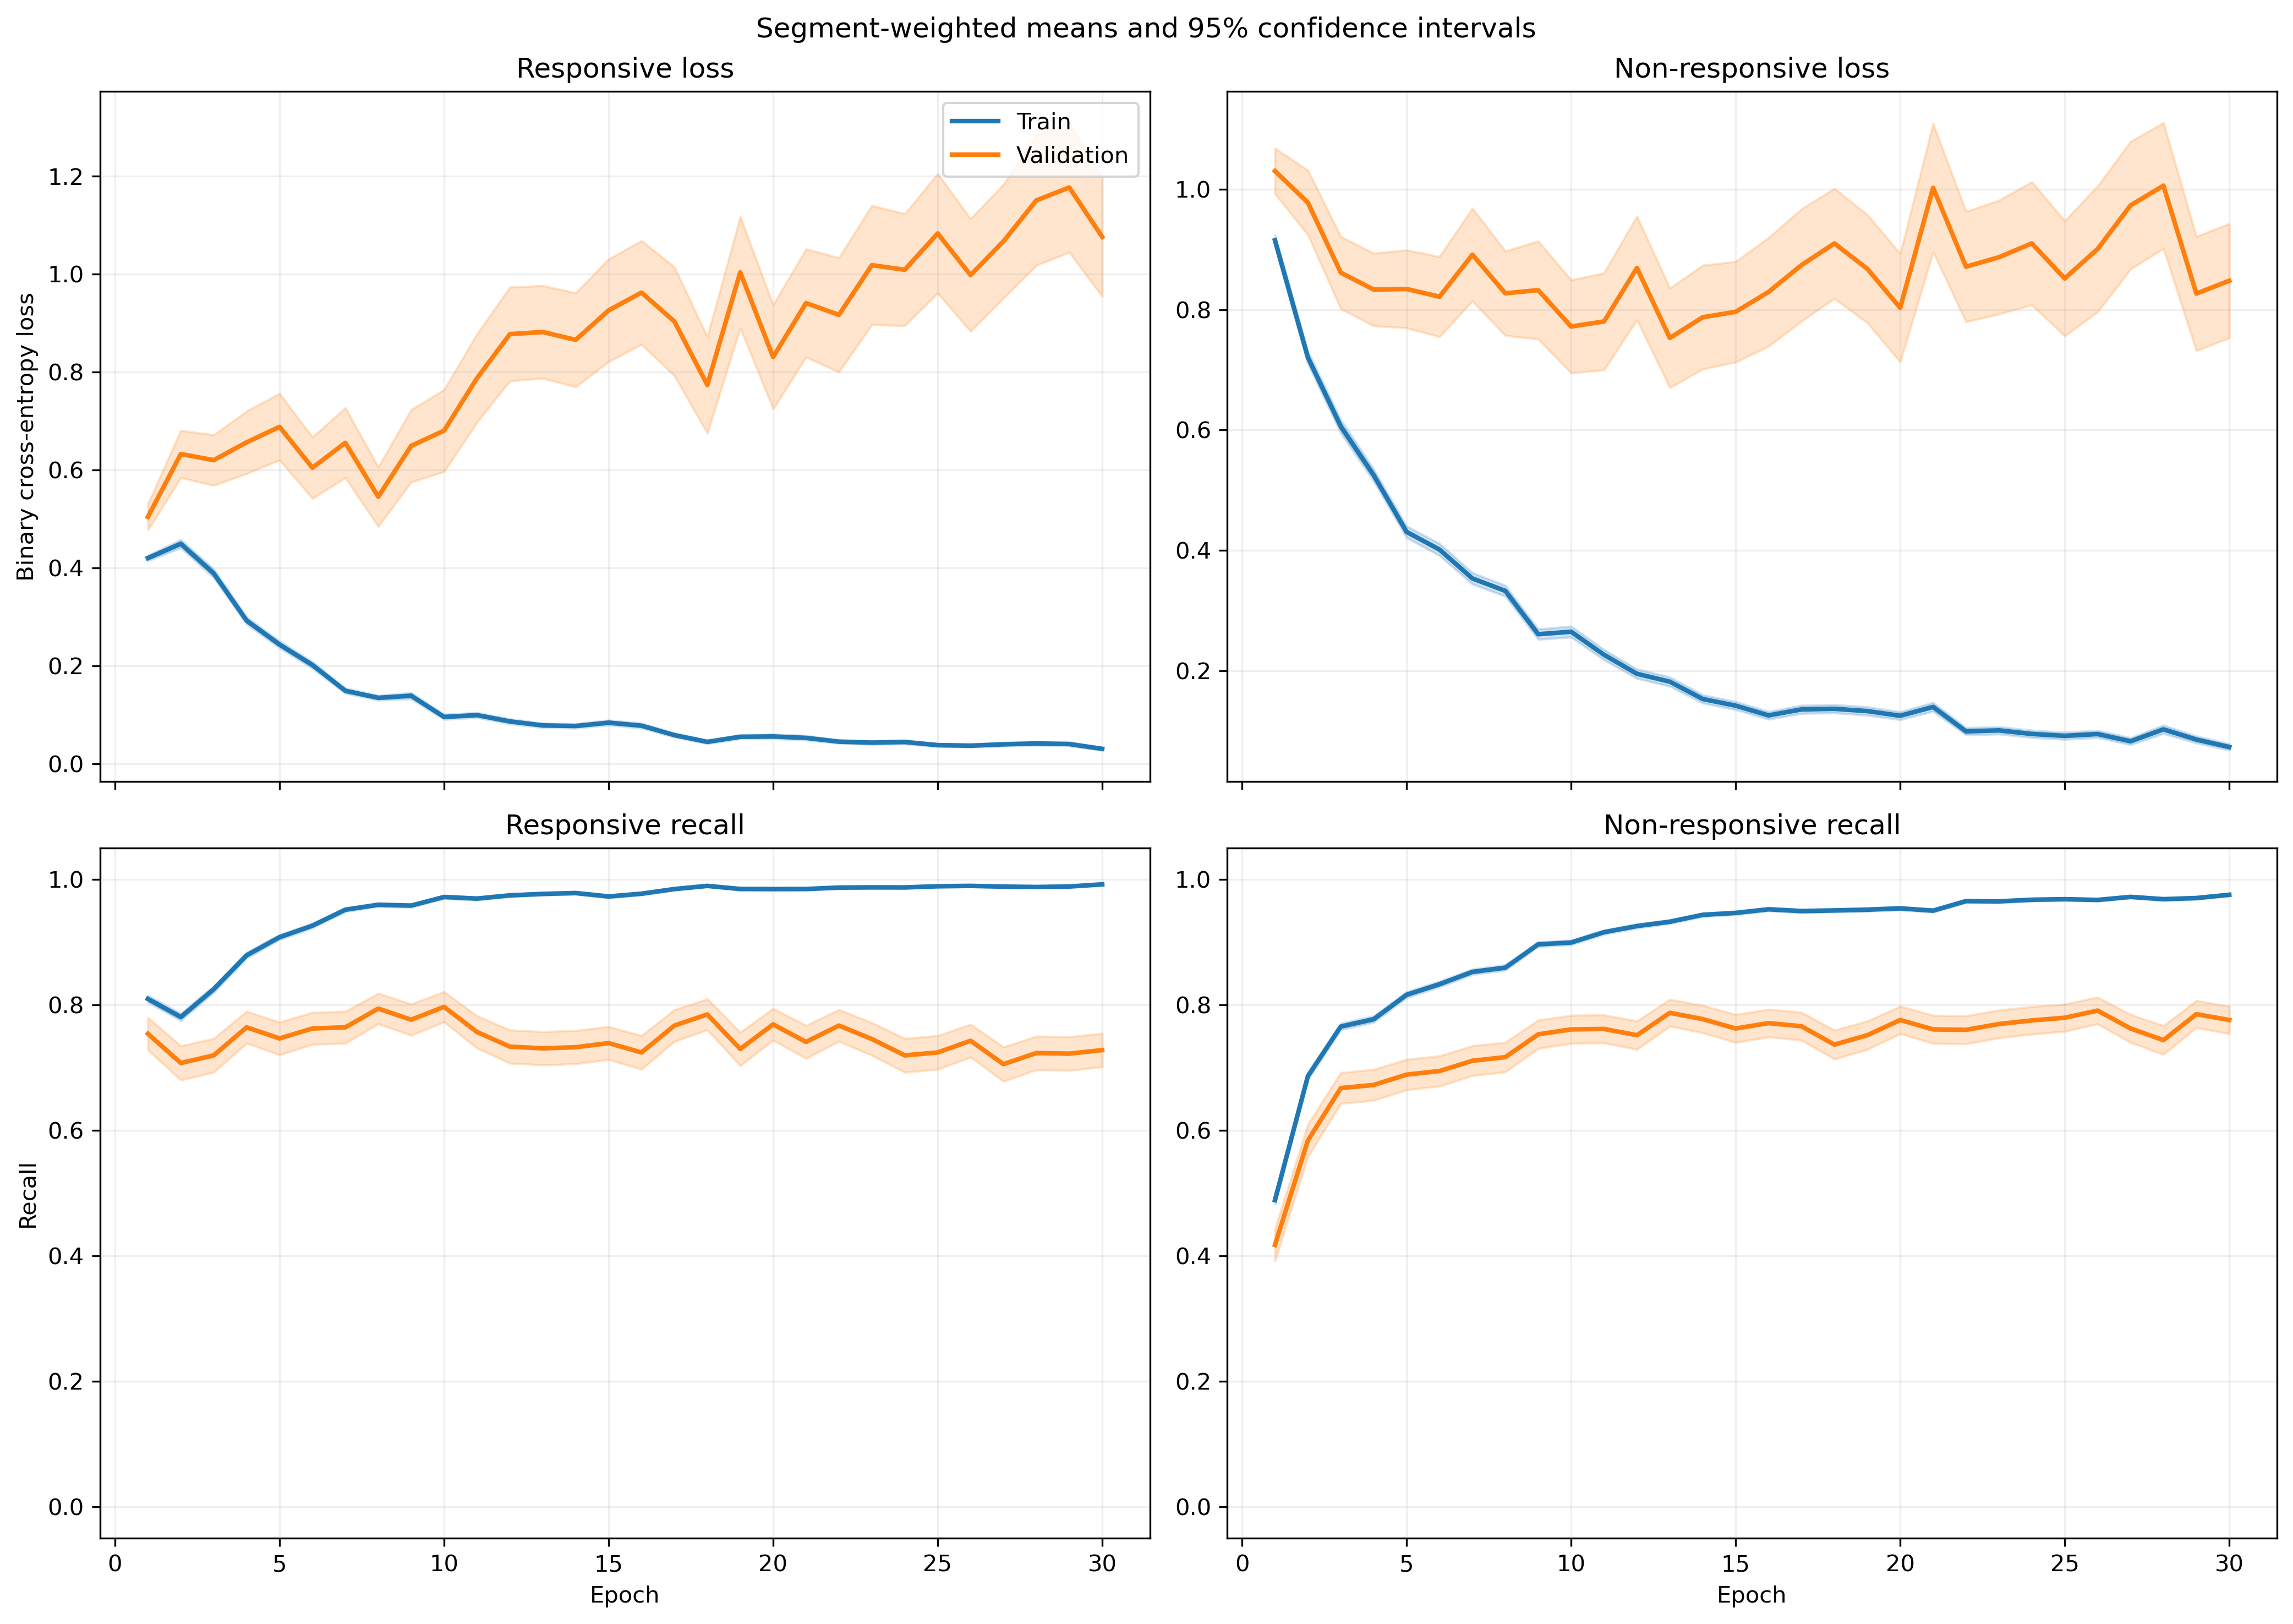

Source data for this figure (header and first rows):
fold, epoch, split, r_loss, r_loss_count, r_loss_sum, r_loss_sum_sq, r_recall, r_recall_count, r_recall_sum, r_recall_sum_sq, nr_loss, nr_loss_count, nr_loss_sum, nr_loss_sum_sq, nr_recall, nr_recall_count, nr_recall_sum, nr_recall_sum_sq
1, 1, train, 0.3386, 1063, 360, 305.6, 0.8448, 1063, 898.0, 898.0, 1.107, 1401, 1552, 2777, 0.4433, 1401, 621.0, 621.0
1, 1, validation, 0.1018, 10, 1.018, 0.1991, 1.0, 10, 10.0, 10.0, , 0, 0.0, 0.0, , 0, 0.0, 0.0
1, 2, train, 0.4674, 1063, 496.8, 626.2, 0.793, 1063, 843.0, 843.0, 0.6137, 1401, 859.8, 1253, 0.6966, 1401, 976.0, 976.0
1, 2, validation, 0.1524, 10, 1.524, 0.4212, 1.0, 10, 10.0, 10.0, , 0, 0.0, 0.0, , 0, 0.0, 0.0
1, 3, train, 0.3389, 1063, 360.2, 411.4, 0.8561, 1063, 910.0, 910.0, 0.528, 1401, 739.7, 1206, 0.778, 1401, 1090, 1090
1, 3, validation, 0.09609, 10, 0.9609, 0.167, 1.0, 10, 10.0, 10.0, , 0, 0.0, 0.0, , 0, 0.0, 0.0
1, 4, train, 0.2469, 1063, 262.5, 343.8, 0.9031, 1063, 960.0, 960.0, 0.4961, 1401, 695, 1416, 0.7973, 1401, 1117, 1117
1, 4, validation, 0.07145, 10, 0.7145, 0.1812, 1.0, 10, 10.0, 10.0, , 0, 0.0, 0.0, , 0, 0.0, 0.0
1, 5, train, 0.2972, 1063, 315.9, 423.3, 0.8871, 1063, 943.0, 943.0, 0.4582, 1401, 642, 1197, 0.8009, 1401, 1122, 1122
1, 5, validation, 0.06723, 10, 0.6723, 0.132, 1.0, 10, 10.0, 10.0, , 0, 0.0, 0.0, , 0, 0.0, 0.0
1, 6, train, 0.1239, 1063, 131.7, 151.3, 0.9652, 1063, 1026, 1026, 0.436, 1401, 610.8, 1274, 0.8116, 1401, 1137, 1137
1, 6, validation, 0.04073, 10, 0.4073, 0.06371, 1.0, 10, 10.0, 10.0, , 0, 0.0, 0.0, , 0, 0.0, 0.0
1, 7, train, 0.2099, 1063, 223.1, 377.6, 0.9332, 1063, 992.0, 992.0, 0.255, 1401, 357.3, 692, 0.8858, 1401, 1241, 1241
1, 7, validation, 0.1685, 10, 1.685, 1.865, 0.9, 10, 9.0, 9.0, , 0, 0.0, 0.0, , 0, 0.0, 0.0
1, 8, train, 0.176, 1063, 187.1, 338.3, 0.9483, 1063, 1008, 1008, 0.3273, 1401, 458.6, 967.8, 0.8522, 1401, 1194, 1194
1, 8, validation, 0.2004, 10, 2.004, 2.229, 0.9, 10, 9.0, 9.0, , 0, 0.0, 0.0, , 0, 0.0, 0.0
1, 9, train, 0.1898, 1063, 201.8, 317.2, 0.9304, 1063, 989.0, 989.0, 0.2331, 1401, 326.5, 713.6, 0.9094, 1401, 1274, 1274
1, 9, validation, 0.03334, 10, 0.3334, 0.06923, 1.0, 10, 10.0, 10.0, , 0, 0.0, 0.0, , 0, 0.0, 0.0
1, 10, train, 0.08486, 1063, 90.2, 132.7, 0.9802, 1063, 1042, 1042, 0.2279, 1401, 319.3, 676.8, 0.9101, 1401, 1275, 1275
1, 10, validation, 0.02327, 10, 0.2327, 0.02622, 1.0, 10, 10.0, 10.0, , 0, 0.0, 0.0, , 0, 0.0, 0.0
1, 11, train, 0.1172, 1063, 124.5, 208.1, 0.9718, 1063, 1033, 1033, 0.124, 1401, 173.7, 367.7, 0.9579, 1401, 1342, 1342
1, 11, validation, 0.008548, 10, 0.08548, 0.00168, 1.0, 10, 10.0, 10.0, , 0, 0.0, 0.0, , 0, 0.0, 0.0
1, 12, train, 0.1378, 1063, 146.4, 454.8, 0.9624, 1063, 1023, 1023, 0.1832, 1401, 256.6, 745.2, 0.9336, 1401, 1308, 1308
1, 12, validation, 0.01059, 10, 0.1059, 0.006895, 1.0, 10, 10.0, 10.0, , 0, 0.0, 0.0, , 0, 0.0, 0.0
1, 13, train, 0.08274, 1063, 87.96, 222, 0.9746, 1063, 1036, 1036, 0.2274, 1401, 318.6, 1065, 0.9293, 1401, 1302, 1302
1, 13, validation, 0.002904, 10, 0.02904, 0.0003484, 1.0, 10, 10.0, 10.0, , 0, 0.0, 0.0, , 0, 0.0, 0.0
1, 14, train, 0.04684, 1063, 49.79, 39.17, 0.9915, 1063, 1054, 1054, 0.1952, 1401, 273.5, 537, 0.9236, 1401, 1294, 1294
1, 14, validation, 0.0295, 10, 0.295, 0.03884, 1.0, 10, 10.0, 10.0, , 0, 0.0, 0.0, , 0, 0.0, 0.0
1, 15, train, 0.07218, 1063, 76.73, 171.6, 0.9802, 1063, 1042, 1042, 0.1513, 1401, 212, 523, 0.945, 1401, 1324, 1324
1, 15, validation, 0.003064, 10, 0.03064, 0.0002836, 1.0, 10, 10.0, 10.0, , 0, 0.0, 0.0, , 0, 0.0, 0.0
1, 16, train, 0.08572, 1063, 91.12, 215.1, 0.9755, 1063, 1037, 1037, 0.1692, 1401, 237, 569.7, 0.9293, 1401, 1302, 1302
1, 16, validation, 0.003453, 10, 0.03453, 0.0003903, 1.0, 10, 10.0, 10.0, , 0, 0.0, 0.0, , 0, 0.0, 0.0
1, 17, train, 0.0544, 1063, 57.82, 73.1, 0.9868, 1063, 1049, 1049, 0.1146, 1401, 160.5, 389.2, 0.9643, 1401, 1351, 1351
1, 17, validation, 0.01897, 10, 0.1897, 0.01843, 1.0, 10, 10.0, 10.0, , 0, 0.0, 0.0, , 0, 0.0, 0.0
1, 18, train, 0.04181, 1063, 44.45, 42.48, 0.9897, 1063, 1052, 1052, 0.1109, 1401, 155.3, 298.2, 0.9615, 1401, 1347, 1347
1, 18, validation, 0.005498, 10, 0.05498, 0.0005432, 1.0, 10, 10.0, 10.0, , 0, 0.0, 0.0, , 0, 0.0, 0.0
1, 19, train, 0.0358, 1063, 38.05, 51.67, 0.9925, 1063, 1055, 1055, 0.1595, 1401, 223.4, 577, 0.9436, 1401, 1322, 1322
1, 19, validation, 0.003141, 10, 0.03141, 0.0002023, 1.0, 10, 10.0, 10.0, , 0, 0.0, 0.0, , 0, 0.0, 0.0
1, 20, train, 0.03483, 1063, 37.02, 45.04, 0.9906, 1063, 1053, 1053, 0.1171, 1401, 164.1, 327.2, 0.955, 1401, 1338, 1338
1, 20, validation, 0.01149, 10, 0.1149, 0.003744, 1.0, 10, 10.0, 10.0, , 0, 0.0, 0.0, , 0, 0.0, 0.0
1, 21, train, 0.05128, 1063, 54.51, 129.3, 0.9812, 1063, 1043, 1043, 0.1668, 1401, 233.8, 737.2, 0.9486, 1401, 1329, 1329
1, 21, validation, 0.003031, 10, 0.03031, 0.0002991, 1.0, 10, 10.0, 10.0, , 0, 0.0, 0.0, , 0, 0.0, 0.0
1, 22, train, 0.0368, 1063, 39.12, 73.44, 0.9906, 1063, 1053, 1053, 0.05188, 1401, 72.68, 251.3, 0.985, 1401, 1380, 1380
1, 22, validation, 0.001011, 10, 0.01011, 2.3001244244369445e-05, 1.0, 10, 10.0, 10.0, , 0, 0.0, 0.0, , 0, 0.0, 0.0
1, 23, train, 0.02658, 1063, 28.26, 27.53, 0.9953, 1063, 1058, 1058, 0.1221, 1401, 171, 440.8, 0.96, 1401, 1345, 1345
1, 23, validation, 0.003056, 10, 0.03056, 0.0002911, 1.0, 10, 10.0, 10.0, , 0, 0.0, 0.0, , 0, 0.0, 0.0
1, 24, train, 0.02864, 1063, 30.45, 28.36, 0.9925, 1063, 1055, 1055, 0.1141, 1401, 159.8, 418.9, 0.9586, 1401, 1343, 1343
1, 24, validation, 0.002454, 10, 0.02454, 0.0001921, 1.0, 10, 10.0, 10.0, , 0, 0.0, 0.0, , 0, 0.0, 0.0
1, 25, train, 0.02378, 1063, 25.28, 16.48, 0.9934, 1063, 1056, 1056, 0.09103, 1401, 127.5, 296.8, 0.9686, 1401, 1357, 1357
1, 25, validation, 0.003307, 10, 0.03307, 0.0002632, 1.0, 10, 10.0, 10.0, , 0, 0.0, 0.0, , 0, 0.0, 0.0
1, 26, train, 0.01978, 1063, 21.03, 13.38, 0.9972, 1063, 1060, 1060, 0.07942, 1401, 111.3, 257.5, 0.9722, 1401, 1362, 1362
1, 26, validation, 0.001821, 10, 0.01821, 8.373997002308897e-05, 1.0, 10, 10.0, 10.0, , 0, 0.0, 0.0, , 0, 0.0, 0.0
1, 27, train, 0.03016, 1063, 32.05, 39.91, 0.9934, 1063, 1056, 1056, 0.08093, 1401, 113.4, 288.1, 0.9707, 1401, 1360, 1360
1, 27, validation, 0.001698, 10, 0.01698, 5.223200878390344e-05, 1.0, 10, 10.0, 10.0, , 0, 0.0, 0.0, , 0, 0.0, 0.0
1, 28, train, 0.02853, 1063, 30.33, 43.88, 0.9925, 1063, 1055, 1055, 0.05507, 1401, 77.16, 246.6, 0.98, 1401, 1373, 1373
1, 28, validation, 0.002007, 10, 0.02007, 0.0002035, 1.0, 10, 10.0, 10.0, , 0, 0.0, 0.0, , 0, 0.0, 0.0
1, 29, train, 0.03099, 1063, 32.95, 95.77, 0.9925, 1063, 1055, 1055, 0.1083, 1401, 151.7, 487, 0.9643, 1401, 1351, 1351
1, 29, validation, 0.0005979, 10, 0.005979, 6.273030521697365e-06, 1.0, 10, 10.0, 10.0, , 0, 0.0, 0.0, , 0, 0.0, 0.0
1, 30, train, 0.01642, 1063, 17.46, 31.58, 0.9962, 1063, 1059, 1059, 0.05802, 1401, 81.29, 253.9, 0.98, 1401, 1373, 1373
1, 30, validation, 0.001262, 10, 0.01262, 3.4121284443244804e-05, 1.0, 10, 10.0, 10.0, , 0, 0.0, 0.0, , 0, 0.0, 0.0
... 1,140 more rows
